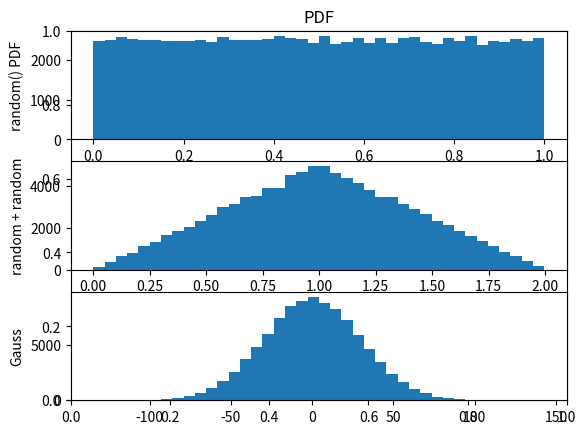

This figure's Python source:
import random
import matplotlib.pyplot as plt
import scipy.integrate
import math


# calculate standard deviation
def stddev(L: list):
    assert len(L) > 0
    new_L = L.copy()
    mean = sum(new_L) / len(new_L)
    std_dev = (sum([(x - mean) ** 2 for x in new_L]) / len(new_L)) ** 0.5
    return std_dev


# calculate coeficient of deviation
def coefficient_of_variation(L):
    std_dev = stddev(L)
    return std_dev / (sum(L) / len(L))


# print(coefficient_of_variation([10, 4, 12, 15, 20, 5]))


def make_list(sample_size):
    """
    sample_size: int - len of list
    return: list - list of random values, length ample size
    """
    return [random.random() for i in range(sample_size)]


def plot_PDF_random(size):
    """
    L: list - list to plot
    """
    hist_size = 40
    plt.title('PDF')
    # random.random() PDF
    L = [random.random() for x in range(size)]
    plt.subplot(3, 1, 1)
    plt.ylabel('random() PDF')
    plt.hist(L, hist_size)
    # random + random PDF
    L = [random.random() + random.random() for x in range(size)]
    plt.subplot(3, 1, 2)
    plt.ylabel('random + random')
    plt.hist(L, hist_size)
    # gauss distribution PDF
    plt.subplot(3, 1, 3)
    plt.ylabel('Gauss')
    plt.hist([random.gauss(0, 30) for x in range(size)], hist_size)

    plt.show()


def prove_imeristic_rule():
    result = []
    # make function of gauss distribution mean = 0 standard deviation = 30
    mean = 0
    stddev = 30

    def gauss_function(x):
        factor1 = (1.0 / (stddev * ((2 * math.pi) ** 0.5)))
        factor2 = math.e ** -(((x - mean) ** 2) / (2 * stddev ** 2))
        return factor1 * factor2

    # find integral min = - stddev max = stddev
    # probability that x is in min - max interval = integral
    def find_probability(minimum, maximum):
        return scipy.integrate.quad(gauss_function, minimum, maximum)

    # 1. 68% of data whiting +- stddev from mean
    result.append(find_probability(mean-stddev, mean+stddev)[0])
    # 2. 95% of data whiting +- 2*stddev from mean
    result.append(find_probability(mean - 1.96*stddev, mean + 1.96*stddev)[0])
    # 3. 99.7% of data withing +- 3*stddev
    result.append(find_probability(mean - 3*stddev, mean + 3*stddev)[0])
    return result

plot_PDF_random(100000)
print(prove_imeristic_rule())

